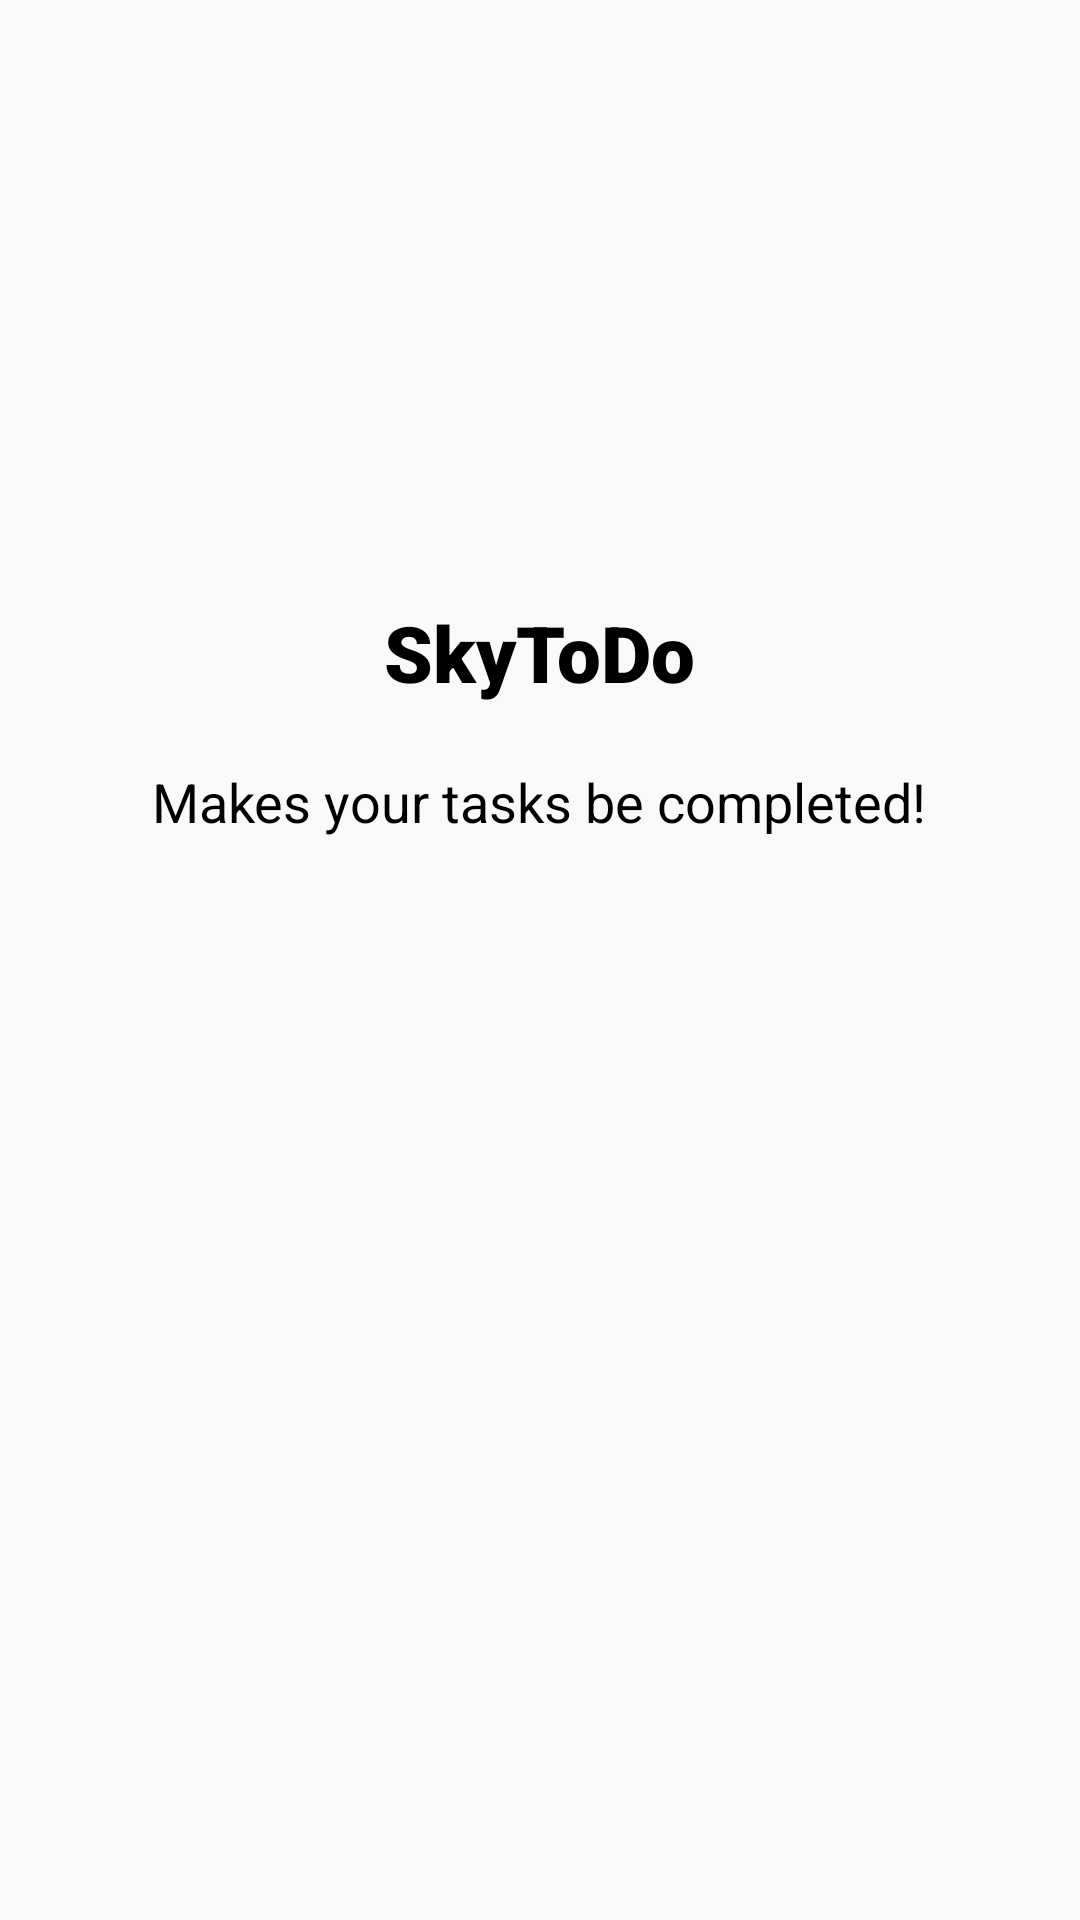

Write the Android layout XML for this screen, with the resource values it uses.
<!-- AndroidManifest.xml: application theme Theme.SkyToDo -->
<!-- res/layout/activity_start.xml -->
<?xml version="1.0" encoding="utf-8"?>
<LinearLayout xmlns:android="http://schemas.android.com/apk/res/android"
    xmlns:app="http://schemas.android.com/apk/res-auto"
    xmlns:tools="http://schemas.android.com/tools"
    android:layout_width="match_parent"
    android:layout_height="match_parent"
    android:orientation="vertical"
    android:background="@drawable/background_view"
    tools:context=".StartActivity">

    <TextView
        android:id="@+id/startText1"
        android:layout_width="wrap_content"
        android:layout_height="wrap_content"
        android:text="SkyToDo"
        android:layout_gravity="center"
        android:textColor="#000000"
        android:textSize="26sp"
        android:fontFamily="sans-serif-black"
        android:layout_marginTop="200dp"
        app:layout_constraintBottom_toBottomOf="parent"
        app:layout_constraintLeft_toLeftOf="parent"
        app:layout_constraintRight_toRightOf="parent"
        app:layout_constraintTop_toTopOf="parent" />

    <TextView
        android:id="@+id/startText2"
        android:layout_width="wrap_content"
        android:layout_height="wrap_content"
        android:text="Makes your tasks be completed!"
        android:layout_gravity="center"
        android:textColor="#000000"
        android:textSize="18sp"
        android:fontFamily="sans-serif"
        android:layout_marginTop="20dp"
        app:layout_constraintBottom_toBottomOf="parent"
        app:layout_constraintLeft_toLeftOf="parent"
        app:layout_constraintRight_toRightOf="parent"
        app:layout_constraintTop_toTopOf="parent" />

</LinearLayout>
<!-- resources referenced by this layout -->
<resources>
  <!-- drawable background_view (drawable) -->
  <?xml version="1.0" encoding="utf-8"?>
  <shape xmlns:android="http://schemas.android.com/apk/res/android">
  
      <gradient
          android:endColor="#faf9f9"
          android:startColor="#faf9f9"
          />
  
  </shape>
  <style name="Theme.SkyToDo" parent="Theme.MaterialComponents.DayNight.DarkActionBar">
          
          <item name="colorPrimary">#778da9</item>
          <item name="colorPrimaryVariant">@color/purple_700</item>
          <item name="colorOnPrimary">@color/white</item>
          
          <item name="colorSecondary">@color/teal_200</item>
          <item name="colorSecondaryVariant">@color/teal_700</item>
          <item name="colorOnSecondary">@color/black</item>
          
          <item name="android:statusBarColor" tools:targetApi="l">?attr/colorPrimaryVariant</item>
          
      </style>
  <!-- not gathered from this repository: default colours our renderer supplied (Android Studio template values) -->
  <color name="purple_700">#FF3700B3</color>
  <color name="teal_200">#FF03DAC5</color>
  <color name="teal_700">#FF018786</color>
  <color name="black">#FF000000</color>
  <color name="white">#FFFFFFFF</color>
</resources>
